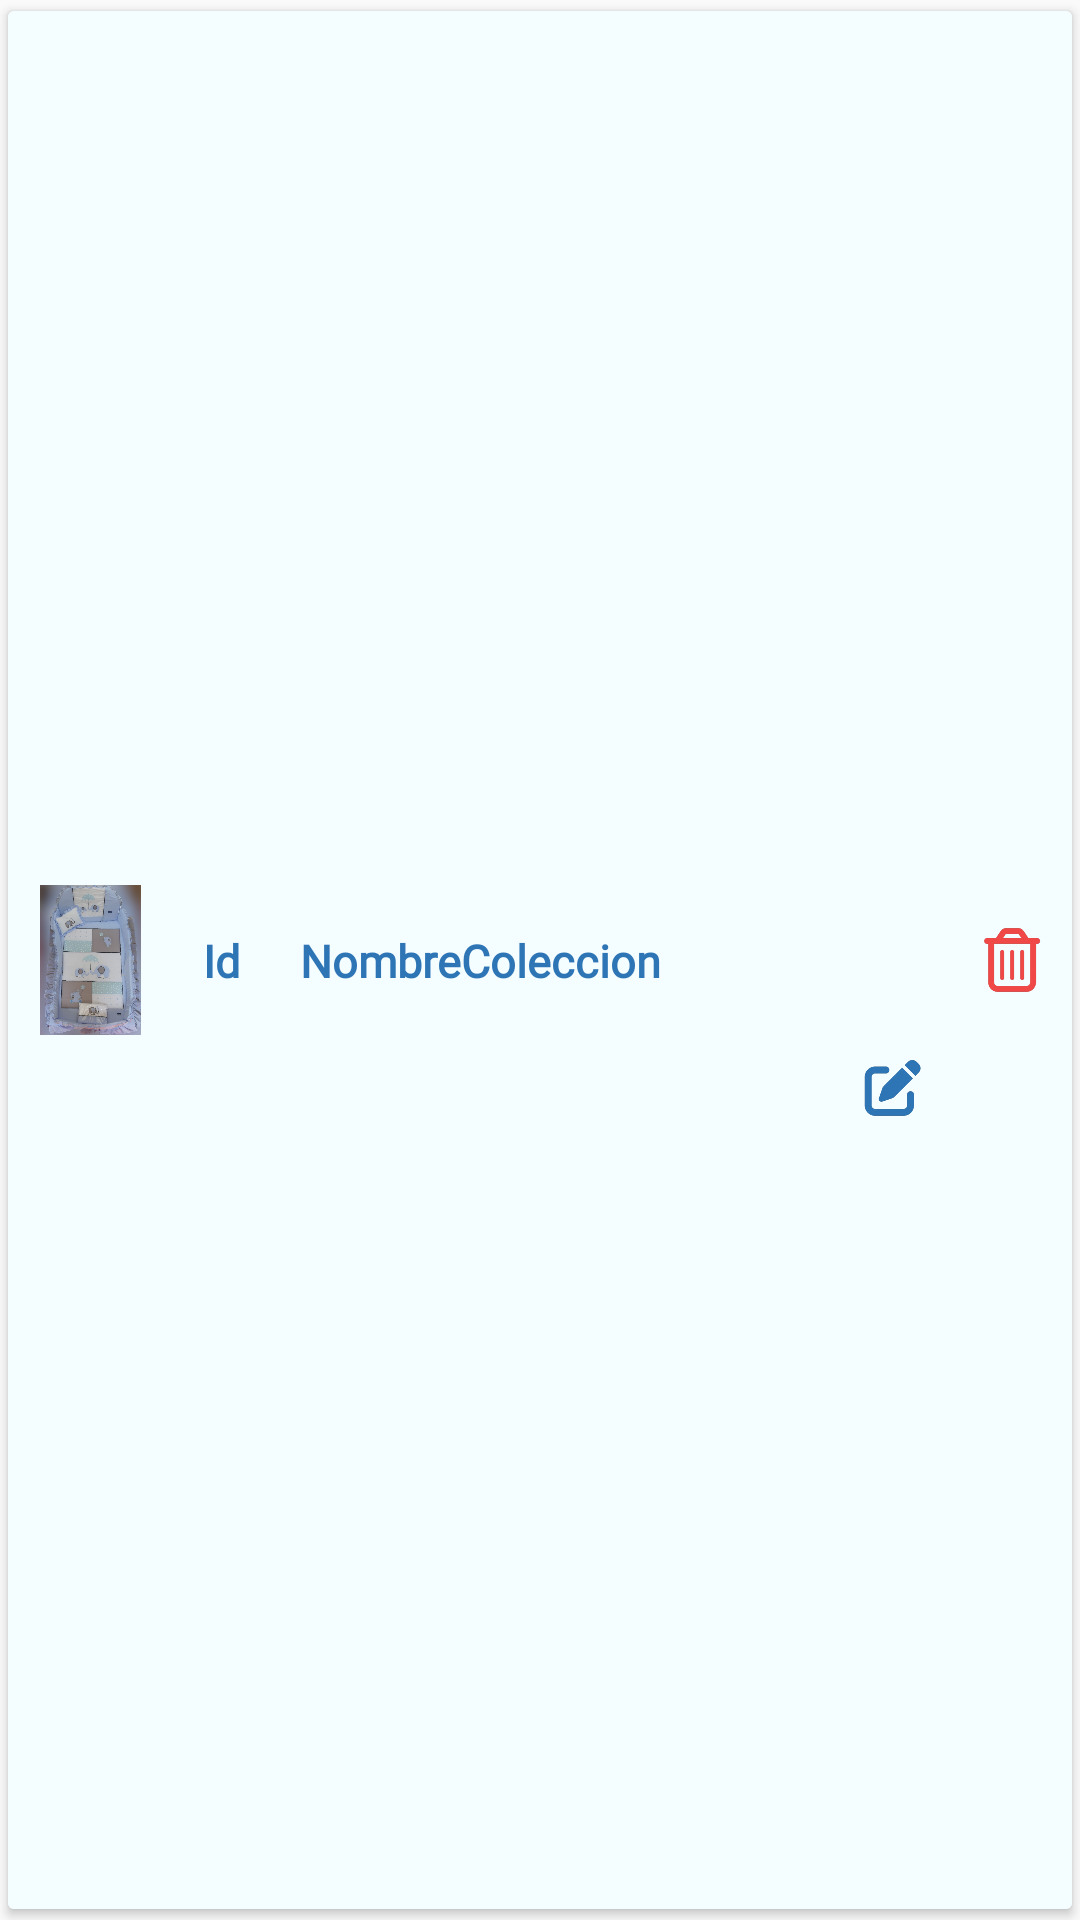

Produce the Android XML layout that renders to this screen, including the resource entries it uses.
<!-- AndroidManifest.xml: application theme Theme.AppCoCoPascualTF -->
<!-- res/layout/fila_pcoleccion.xml -->
<?xml version="1.0" encoding="utf-8"?>
<LinearLayout xmlns:android="http://schemas.android.com/apk/res/android"
    xmlns:app="http://schemas.android.com/apk/res-auto"
    xmlns:tools="http://schemas.android.com/tools"
    android:orientation="vertical"
    android:layout_width="match_parent"
    android:layout_height="65dp"
    android:layout_gravity="center_horizontal"
    android:layout_marginBottom="2dp"
    android:clickable="true"
    android:focusable="true">

    <androidx.cardview.widget.CardView
        app:cardUseCompatPadding="true"
        android:layout_width="match_parent"
        android:layout_height="match_parent">


        <androidx.constraintlayout.widget.ConstraintLayout
            android:layout_width="match_parent"
            android:layout_height="match_parent"
            android:background="#F4FDFF">

            <TextView
                android:id="@+id/filaDColId"
                android:layout_width="wrap_content"
                android:layout_height="wrap_content"
                android:layout_marginStart="20dp"
                android:fontFamily="@font/klee_onee"
                android:text="Id"
                android:textColor="@color/azuloscuro"
                android:textSize="15sp"
                android:textStyle="bold"
                app:layout_constraintBottom_toBottomOf="parent"
                app:layout_constraintStart_toEndOf="@+id/filaDColImg"
                app:layout_constraintTop_toTopOf="parent" />

            <TextView
                android:id="@+id/filaDColNombre"
                android:layout_width="wrap_content"
                android:layout_height="wrap_content"
                android:layout_marginStart="20dp"
                android:fontFamily="@font/klee_onee"
                android:text="NombreColeccion"
                android:textColor="@color/azuloscuro"
                android:textSize="15sp"
                android:textStyle="bold"
                app:layout_constraintBottom_toBottomOf="parent"
                app:layout_constraintStart_toEndOf="@+id/filaDColId"
                app:layout_constraintTop_toTopOf="parent" />


            <ImageView
                android:id="@+id/filaDColImg"
                android:layout_width="35dp"
                android:layout_height="50dp"
                android:layout_marginStart="10dp"
                app:layout_constraintBottom_toBottomOf="parent"
                app:layout_constraintStart_toStartOf="parent"
                app:layout_constraintTop_toTopOf="parent"
                app:srcCompat="@drawable/elefanteparaguaceleste" />

            <ImageView
                android:id="@+id/filaDColBtnEdit"
                android:layout_width="20dp"
                android:layout_height="30dp"
                android:layout_marginEnd="20dp"
                app:layout_constraintBottom_toBottomOf="parent"
                app:layout_constraintEnd_toStartOf="@+id/filaDColBtnEliminar"

                app:layout_constraintTop_toTopOf="parent"
                app:layout_constraintVertical_bias="0.571"
                app:srcCompat="@drawable/editar" />

            <ImageView
                android:id="@+id/filaDColBtnEliminar"
                android:layout_width="20dp"
                android:layout_height="30dp"
                android:layout_marginEnd="10dp"
                app:layout_constraintBottom_toBottomOf="parent"
                app:layout_constraintEnd_toEndOf="parent"
                app:layout_constraintTop_toTopOf="parent"
                app:srcCompat="@drawable/trash" />


        </androidx.constraintlayout.widget.ConstraintLayout>
    </androidx.cardview.widget.CardView>

</LinearLayout>
<!-- resources referenced by this layout -->
<resources>
  <color name="azuloscuro">#2E75B6</color>
  <!-- drawable editar: png bitmap (drawable, 20721 bytes) -->
  <!-- drawable elefanteparaguaceleste: png bitmap (drawable, 367698 bytes) -->
  <!-- drawable trash: png bitmap (drawable, 14846 bytes) -->
  <style name="Theme.AppCoCoPascualTF" parent="Base.Theme.AppCoCoPascualTF" />
  <style name="Base.Theme.AppCoCoPascualTF" parent="Theme.AppCompat.DayNight.NoActionBar">
          
          
      </style>
</resources>
